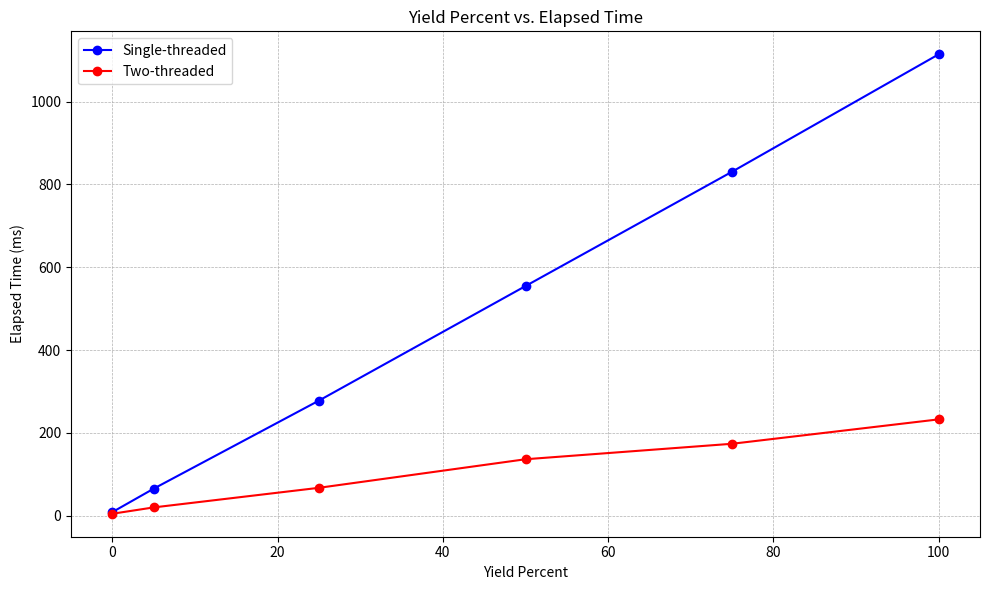

Write the Python code that produced this figure.
import matplotlib.pyplot as plt

plt.figure(figsize=(10, 6))

# Yield percentages
yield_percents = [0, 5, 25, 50, 75, 100]

# Elapsed times for single-threaded tokio async
single_threaded_elapsed_times = [
    8.46,  # for yield_percent 0
    65.0268,  # for yield_percent 5
    277.8359,  # for yield_percent 25
    554.5785,  # for yield_percent 50
    830.8615,  # for yield_percent 75
    1.1144795 * 1000,  # for yield_percent 100 (converted from seconds to milliseconds)
]

# Elapsed times for two-threaded tokio async
two_threaded_elapsed_times = [
    4.4677,  # for yield_percent 0
    19.7723,  # for yield_percent 5
    67.1384,  # for yield_percent 25
    136.1394,  # for yield_percent 50
    173.5431,  # for yield_percent 75
    232.5077,  # for yield_percent 100
]


# Plotting data
plt.plot(
    yield_percents,
    single_threaded_elapsed_times,
    marker="o",
    label="Single-threaded",
    color="blue",
)
plt.plot(
    yield_percents,
    two_threaded_elapsed_times,
    marker="o",
    label="Two-threaded",
    color="red",
)

# Adding titles and labels
plt.title("Yield Percent vs. Elapsed Time")
plt.xlabel("Yield Percent")
plt.ylabel("Elapsed Time (ms)")
plt.legend()
plt.grid(True, which="both", linestyle="--", linewidth=0.5)
plt.tight_layout()

# Display the plot
plt.show()
